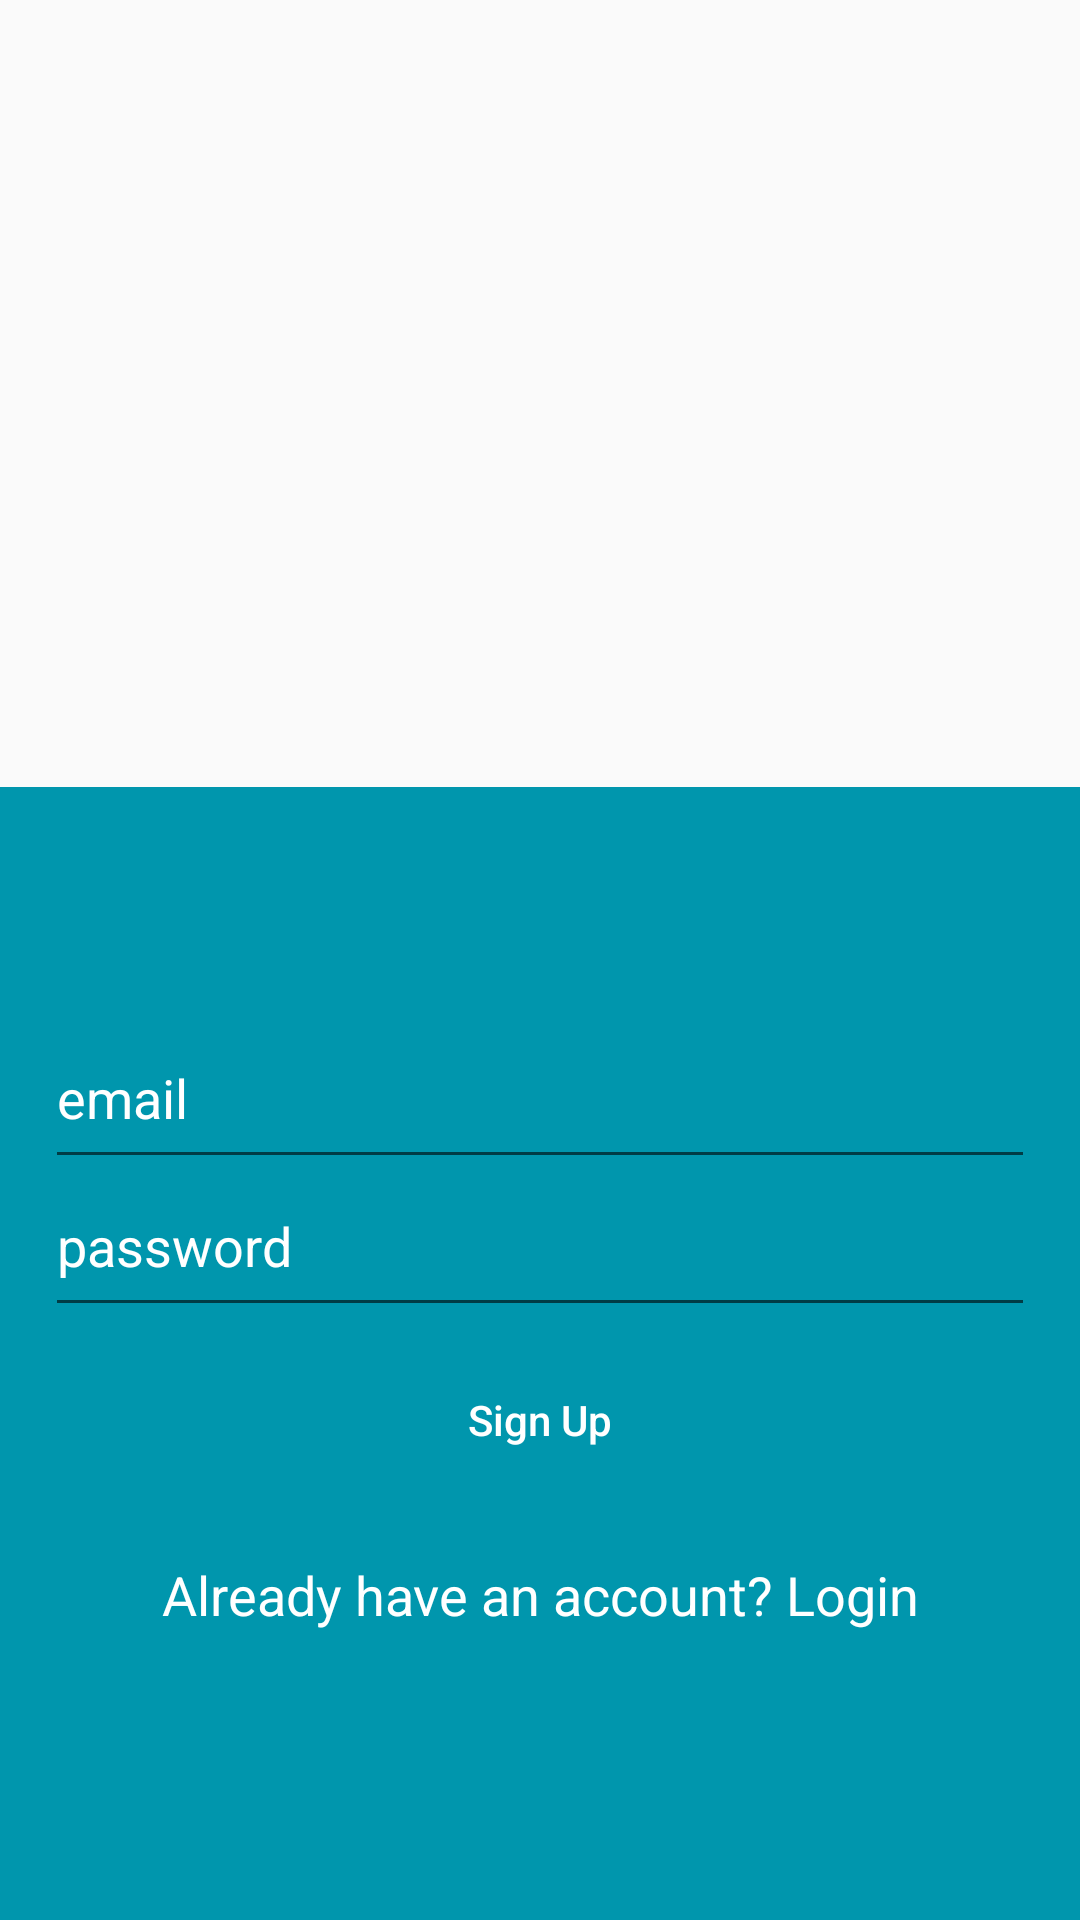

Layout XML and referenced resources for this Android screen:
<!-- AndroidManifest.xml: application theme AppTheme -->
<!-- res/layout/activity_email_signup_activity.xml -->
<?xml version="1.0" encoding="utf-8"?>
<LinearLayout xmlns:android="http://schemas.android.com/apk/res/android"
    android:layout_width="match_parent"
    android:layout_height="match_parent"
    android:orientation="vertical">


    <RelativeLayout
        android:layout_width="match_parent"
        android:layout_height="wrap_content"
        android:layout_weight="1">

        <ImageView
            android:layout_width="85dp"
            android:layout_height="100dp"
            android:layout_centerHorizontal="true"
            android:layout_centerVertical="true"
            android:background="@drawable/app_logo" />

    </RelativeLayout>


    <RelativeLayout
        android:layout_width="match_parent"
        android:layout_height="wrap_content"
        android:layout_weight="1"
        android:background="@color/ray">

        <LinearLayout
            android:layout_width="match_parent"
            android:layout_height="wrap_content"
            android:layout_centerVertical="true"
            android:orientation="vertical"
            android:paddingLeft="15dp"
            android:paddingRight="15dp">

            <EditText
                android:id="@+id/editTextEmail"
                android:layout_width="match_parent"
                android:layout_height="wrap_content"
                android:fontFamily="sans-serif"
                android:hint="@string/email"
                android:inputType="textEmailAddress"
                android:paddingBottom="15dp"
                android:textColorHint="@color/colorLight" />

            <EditText
                android:id="@+id/editTextPassword"
                android:layout_width="match_parent"
                android:layout_height="wrap_content"
                android:fontFamily="sans-serif"
                android:hint="@string/password"
                android:inputType="textPassword"
                android:paddingBottom="15dp"
                android:textColorHint="@color/colorLight" />

            <Button
                android:id="@+id/buttonSignUp"
                android:layout_width="match_parent"
                android:layout_height="wrap_content"
                android:layout_gravity="center"
                android:layout_margin="7dp"
                android:background="@drawable/rounded_button_transparent"
                android:text="@string/sign_up"
                android:textAllCaps="false"
                android:textColor="@color/colorLight" />

            <TextView
                android:id="@+id/textViewLogin"
                android:layout_width="match_parent"
                android:layout_height="wrap_content"
                android:padding="15dp"
                android:text="@string/already_have_an_account_login"
                android:textAlignment="center"
                android:textAppearance="@style/Base.TextAppearance.AppCompat.Medium"
                android:textColor="@color/colorLight" />


        </LinearLayout>

        <ProgressBar
            android:id="@+id/progressbar"
            android:layout_width="wrap_content"
            android:layout_height="wrap_content"
            android:layout_centerHorizontal="true"
            android:layout_centerVertical="true"
            android:visibility="gone" />


    </RelativeLayout>


</LinearLayout>
<!-- resources referenced by this layout -->
<resources>
  <color name="colorLight">#FFFFFF</color>
  <color name="ray">#0096AD</color>
  <string name="already_have_an_account_login">Already have an account? Login</string>
  <string name="email">email</string>
  <string name="password">password</string>
  <string name="sign_up">Sign Up</string>
  <style name="AppTheme" parent="Theme.AppCompat.Light.DarkActionBar">
          
          <item name="colorPrimary">@color/colorPrimary</item>
          <item name="colorPrimaryDark">@color/colorPrimaryDark</item>
          <item name="colorAccent">@color/colorAccent</item>
      </style>
  <color name="colorPrimary">#3F51B5</color>
  <color name="colorPrimaryDark">#303F9F</color>
  <color name="colorAccent">#FF4081</color>
</resources>
